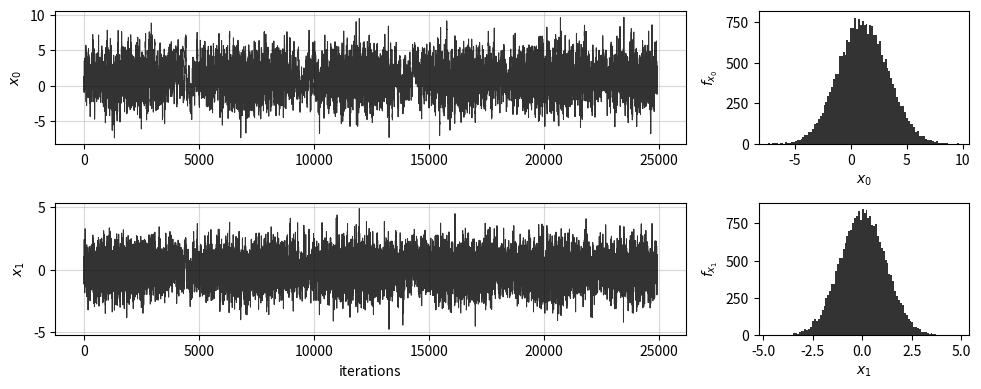
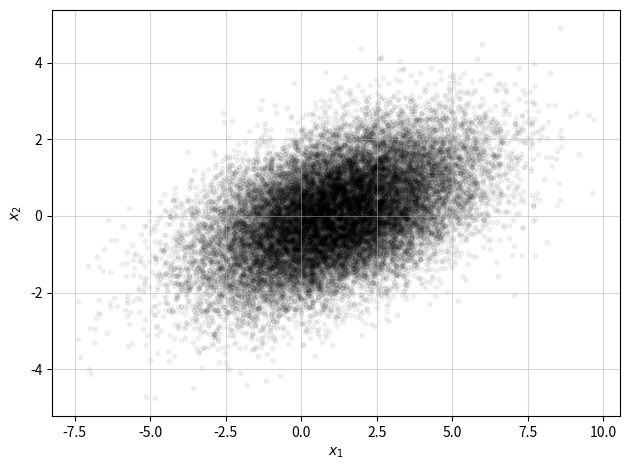

Recreate these plots in Python, in order.
import numpy as np 
import matplotlib.pyplot as plt 
from tqdm import tqdm 

 

def f(x):
    '''
    Must be a valid probability distribution, e.g. integrate to 1, have values between 0,1 etc...
    '''
    x = np.array([x])
    u = np.array([[1,0]])
    s = np.array([[4,0.1],[2,1]])
    num = np.exp(-0.5*(x-u)@np.linalg.inv(s)@(x-u).T)
    den = np.sqrt((2*np.pi)**len(x)*np.linalg.det(s))
    return ((num/den))

def post_plot(f,x_store):
    plt.figure()
    plt.xlabel('$x_1$'); plt.ylabel('$x_2$')
    plt.scatter(x_store[:,0],x_store[:,1],c='k',marker='.',alpha=0.05)
    plt.grid(alpha=0.5)
    plt.tight_layout()
    plt.show()
    return 

def trace_plot(x_store):
    num = len(x_store[0,:])
    it = np.arange(len(x_store[:,0]))
    fig,axs = plt.subplots(num,num,figsize=(10,num*2),gridspec_kw={'width_ratios': [3, 1]})
    for i in range(num):
        axs[i,0].plot(it,x_store[:,i],c='k',linewidth=0.75,alpha=0.8)
        axs[i,0].grid(alpha=0.5)
        axs[i,0].set_ylabel('$x_'+str(i)+'$')
    axs[-1,0].set_xlabel('iterations')
    for i in range(num):
        axs[i,1].hist(x_store[:,i],100,color='k',alpha=0.8)
        axs[i,1].set_ylabel('$f_{x_'+str(i)+'}$')
        axs[i,1].set_xlabel('$x_'+str(i)+'$')
    plt.tight_layout()
    plt.show()
    return 


def q(x,a_trans):
    return np.random.multivariate_normal(x,a_trans*np.eye(len(x)))

def metropolis_hastings(f,x0,a_trans,iterations,plot=False):
    x_store = np.array([x0])
    acceptance = 0 
    for i in tqdm(range(iterations)):
        x_cand = q(x0,a_trans)
        a = min(1,(f(x_cand)/f(x0)))
        u = np.random.uniform()
        if u < a:
            x0 = x_cand
            acceptance += 1
            x_store = np.append(x_store,[x0],axis=0)
        if i > 0 :
            acceptance_prob = acceptance / i 
            if acceptance_prob > 0.5: 
                a_trans += 0.001 
            else:
                a_trans -= 0.001
    acceptance_prob = acceptance / iterations
    print('TERMINATED CHAIN WITH AN ACCPETANCE PROBABILITY OF ', acceptance_prob)
    if plot == True: 
        if len(x_store[0,:]) != 2:
            trace_plot(x_store)
        else:
            trace_plot(x_store)
            post_plot(f,x_store)
        
    return

x0 = [0,0]
a_trans = 0.75
its = 50000
metropolis_hastings(f,x0,a_trans,its,plot=True)
